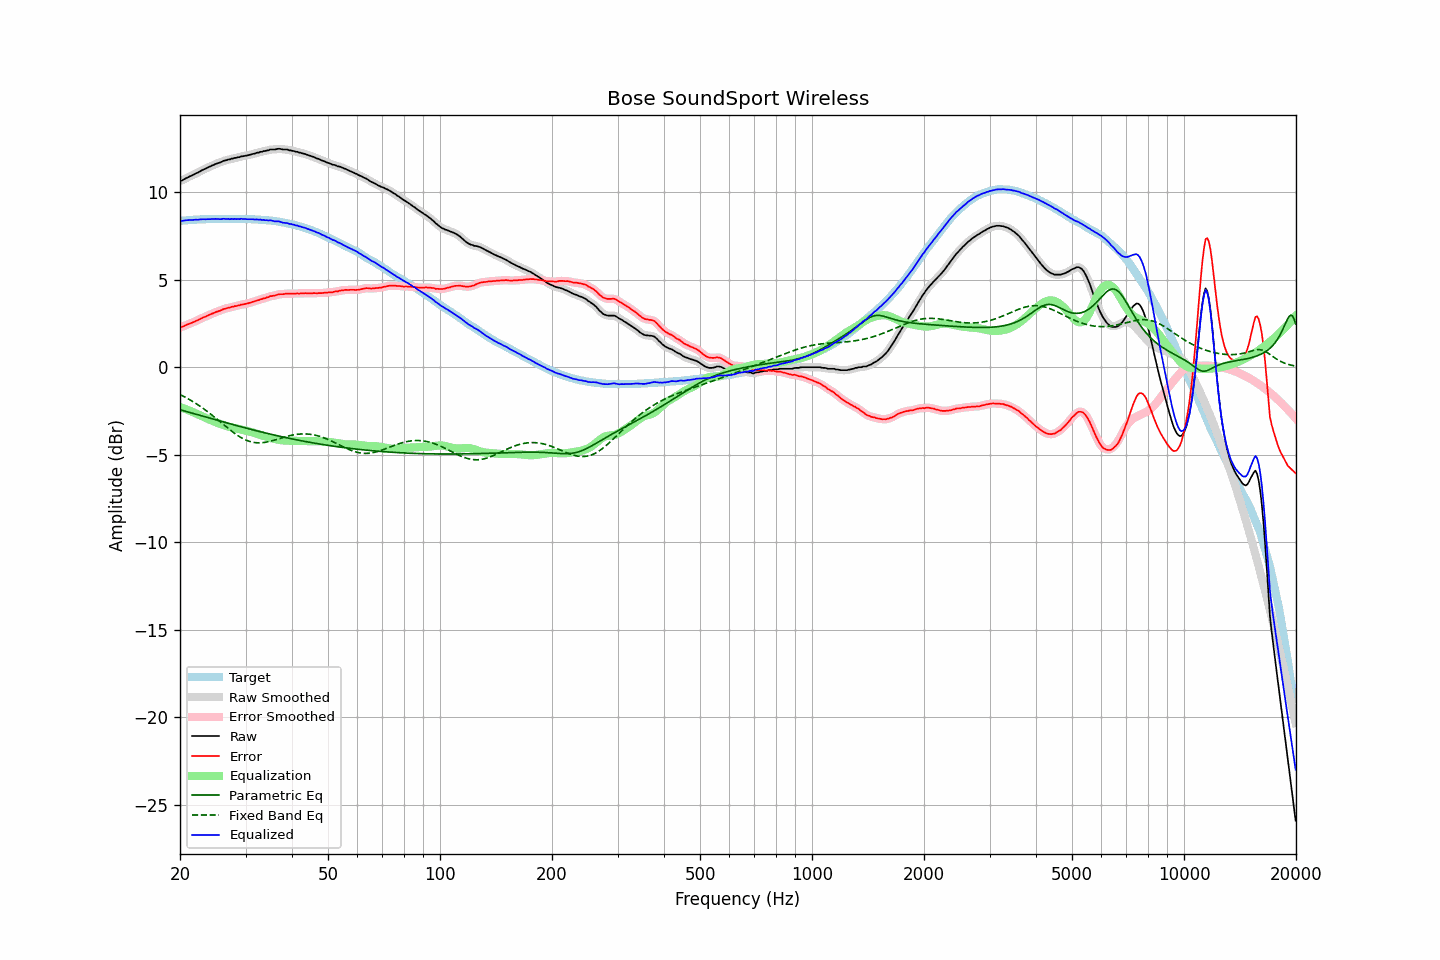

Values plotted in this chart, from the file beside it:
frequency, raw, error, smoothed, error_smoothed, equalization, parametric_eq, fixed_band_eq, equalized_raw, equalized_smoothed, target
20.00, 10.64, 2.28, 10.63, 2.27, -2.27, -2.43, -1.56, 8.37, 8.36, 8.36
20.20, 10.66, 2.29, 10.67, 2.30, -2.31, -2.46, -1.61, 8.35, 8.37, 8.37
20.40, 10.71, 2.33, 10.71, 2.34, -2.34, -2.48, -1.66, 8.37, 8.37, 8.38
20.61, 10.76, 2.37, 10.76, 2.37, -2.38, -2.51, -1.70, 8.38, 8.38, 8.39
20.81, 10.81, 2.42, 10.81, 2.42, -2.41, -2.54, -1.75, 8.40, 8.40, 8.39
21.02, 10.85, 2.45, 10.85, 2.45, -2.45, -2.56, -1.80, 8.40, 8.41, 8.40
21.23, 10.90, 2.49, 10.90, 2.49, -2.49, -2.59, -1.86, 8.41, 8.41, 8.41
21.44, 10.94, 2.52, 10.94, 2.52, -2.52, -2.61, -1.91, 8.42, 8.41, 8.42
21.66, 10.98, 2.56, 10.99, 2.56, -2.56, -2.64, -1.96, 8.41, 8.42, 8.42
21.87, 11.03, 2.60, 11.03, 2.60, -2.60, -2.67, -2.02, 8.43, 8.42, 8.43
22.09, 11.08, 2.65, 11.07, 2.64, -2.65, -2.69, -2.08, 8.43, 8.43, 8.43
22.31, 11.11, 2.67, 11.12, 2.68, -2.69, -2.72, -2.14, 8.42, 8.43, 8.44
22.54, 11.17, 2.73, 11.17, 2.73, -2.73, -2.74, -2.20, 8.44, 8.44, 8.44
22.76, 11.22, 2.77, 11.22, 2.77, -2.77, -2.77, -2.26, 8.45, 8.45, 8.45
22.99, 11.27, 2.82, 11.27, 2.82, -2.81, -2.80, -2.33, 8.46, 8.45, 8.45
23.22, 11.31, 2.86, 11.31, 2.86, -2.86, -2.82, -2.39, 8.45, 8.45, 8.45
23.45, 11.35, 2.89, 11.35, 2.90, -2.90, -2.85, -2.46, 8.45, 8.45, 8.46
23.69, 11.40, 2.94, 11.40, 2.94, -2.94, -2.87, -2.53, 8.46, 8.45, 8.46
23.92, 11.44, 2.98, 11.44, 2.98, -2.98, -2.90, -2.60, 8.46, 8.46, 8.46
24.16, 11.48, 3.02, 11.48, 3.02, -3.02, -2.93, -2.67, 8.46, 8.46, 8.46
24.40, 11.53, 3.06, 11.53, 3.06, -3.06, -2.95, -2.75, 8.47, 8.47, 8.47
24.65, 11.56, 3.09, 11.57, 3.10, -3.10, -2.98, -2.82, 8.46, 8.47, 8.47
24.89, 11.61, 3.14, 11.61, 3.14, -3.13, -3.00, -2.89, 8.48, 8.47, 8.47
25.14, 11.64, 3.17, 11.64, 3.17, -3.17, -3.03, -2.97, 8.47, 8.47, 8.47
25.39, 11.67, 3.20, 11.67, 3.20, -3.21, -3.06, -3.04, 8.46, 8.46, 8.47
25.65, 11.70, 3.23, 11.71, 3.24, -3.24, -3.08, -3.12, 8.46, 8.46, 8.47
25.91, 11.74, 3.27, 11.74, 3.28, -3.28, -3.11, -3.20, 8.46, 8.47, 8.47
26.16, 11.79, 3.32, 11.78, 3.31, -3.31, -3.13, -3.27, 8.48, 8.47, 8.47
26.43, 11.81, 3.34, 11.81, 3.34, -3.34, -3.16, -3.35, 8.47, 8.48, 8.47
26.69, 11.83, 3.36, 11.84, 3.37, -3.37, -3.18, -3.43, 8.46, 8.47, 8.47
26.96, 11.87, 3.40, 11.86, 3.39, -3.39, -3.21, -3.50, 8.48, 8.47, 8.47
27.23, 11.87, 3.40, 11.88, 3.41, -3.42, -3.23, -3.57, 8.45, 8.47, 8.47
27.50, 11.92, 3.45, 11.91, 3.44, -3.44, -3.26, -3.65, 8.48, 8.47, 8.47
27.77, 11.92, 3.45, 11.93, 3.46, -3.46, -3.28, -3.72, 8.46, 8.47, 8.47
28.05, 11.96, 3.49, 11.95, 3.49, -3.48, -3.31, -3.78, 8.48, 8.47, 8.47
28.33, 11.96, 3.49, 11.97, 3.50, -3.50, -3.33, -3.85, 8.46, 8.46, 8.47
28.62, 12.00, 3.53, 11.99, 3.52, -3.52, -3.36, -3.91, 8.48, 8.47, 8.47
28.90, 12.00, 3.53, 12.01, 3.54, -3.54, -3.38, -3.97, 8.46, 8.47, 8.47
29.19, 12.05, 3.58, 12.04, 3.57, -3.56, -3.41, -4.02, 8.49, 8.47, 8.47
29.48, 12.05, 3.58, 12.05, 3.59, -3.58, -3.43, -4.07, 8.47, 8.47, 8.47
29.78, 12.07, 3.60, 12.07, 3.60, -3.60, -3.45, -4.12, 8.47, 8.47, 8.47
30.08, 12.09, 3.62, 12.09, 3.62, -3.62, -3.48, -4.16, 8.46, 8.46, 8.47
30.38, 12.10, 3.64, 12.11, 3.64, -3.65, -3.50, -4.20, 8.45, 8.46, 8.46
30.68, 12.13, 3.67, 12.13, 3.67, -3.67, -3.53, -4.23, 8.46, 8.46, 8.46
30.99, 12.15, 3.69, 12.15, 3.70, -3.70, -3.55, -4.26, 8.45, 8.45, 8.46
31.30, 12.18, 3.73, 12.18, 3.72, -3.72, -3.57, -4.28, 8.45, 8.45, 8.45
31.61, 12.20, 3.75, 12.20, 3.76, -3.75, -3.60, -4.30, 8.45, 8.45, 8.45
31.93, 12.22, 3.78, 12.22, 3.78, -3.78, -3.62, -4.31, 8.44, 8.44, 8.44
32.24, 12.26, 3.82, 12.25, 3.81, -3.81, -3.64, -4.32, 8.45, 8.44, 8.44
32.57, 12.26, 3.83, 12.27, 3.84, -3.84, -3.67, -4.32, 8.42, 8.43, 8.43
32.89, 12.31, 3.88, 12.30, 3.87, -3.87, -3.69, -4.32, 8.44, 8.43, 8.43
33.22, 12.31, 3.89, 12.32, 3.90, -3.90, -3.71, -4.32, 8.41, 8.42, 8.42
33.55, 12.35, 3.93, 12.34, 3.93, -3.93, -3.73, -4.31, 8.42, 8.41, 8.42
33.89, 12.35, 3.94, 12.36, 3.95, -3.96, -3.76, -4.29, 8.39, 8.40, 8.41
34.23, 12.39, 3.99, 12.38, 3.98, -3.98, -3.78, -4.28, 8.41, 8.40, 8.40
34.57, 12.39, 4.00, 12.40, 4.01, -4.01, -3.80, -4.26, 8.38, 8.39, 8.39
34.92, 12.44, 4.06, 12.43, 4.05, -4.04, -3.82, -4.23, 8.40, 8.39, 8.38
35.27, 12.44, 4.06, 12.44, 4.06, -4.06, -3.84, -4.21, 8.38, 8.37, 8.38
35.62, 12.44, 4.08, 12.44, 4.08, -4.09, -3.86, -4.18, 8.35, 8.36, 8.36
35.97, 12.44, 4.09, 12.45, 4.10, -4.11, -3.88, -4.16, 8.33, 8.34, 8.35
... 635 more rows
